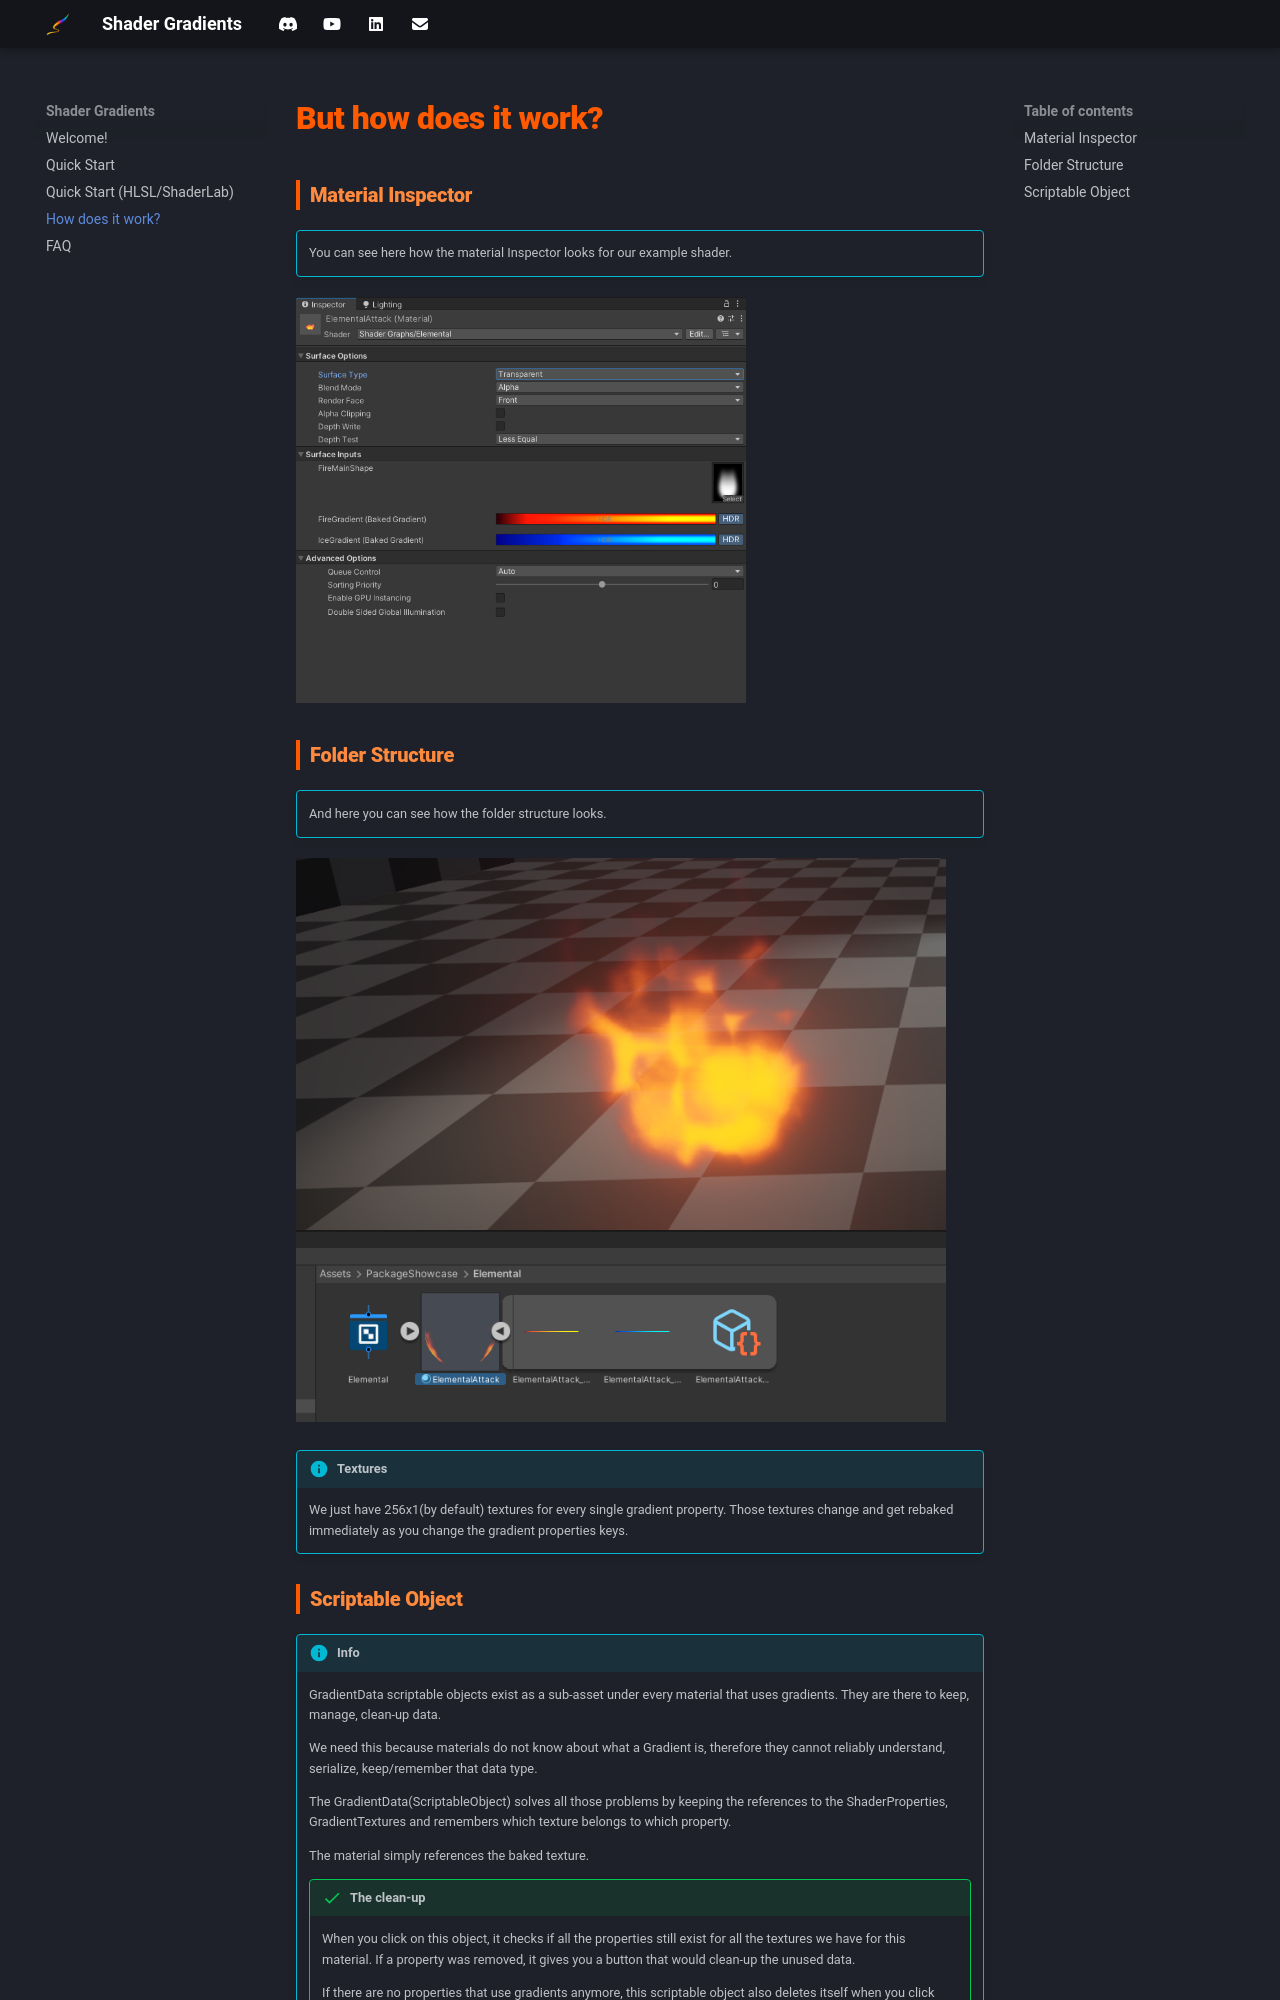

repository: evernullTools/shadergradients-docs · page: howitworks.html · generator: mkdocs

# But how does it work?

### Material Inspector

!!! info ""

    You can see here how the material Inspector looks for our example shader.

<img src="images/materialInspector.png" width="450">



### Folder Structure

!!! info ""

    And here you can see how the folder structure looks.

<img src="images/folderStructure.png" width="650">

!!! info "Textures"

    We just have 256x1(by default) textures for every single gradient property. Those textures change and get rebaked immediately as you change the gradient properties keys.
